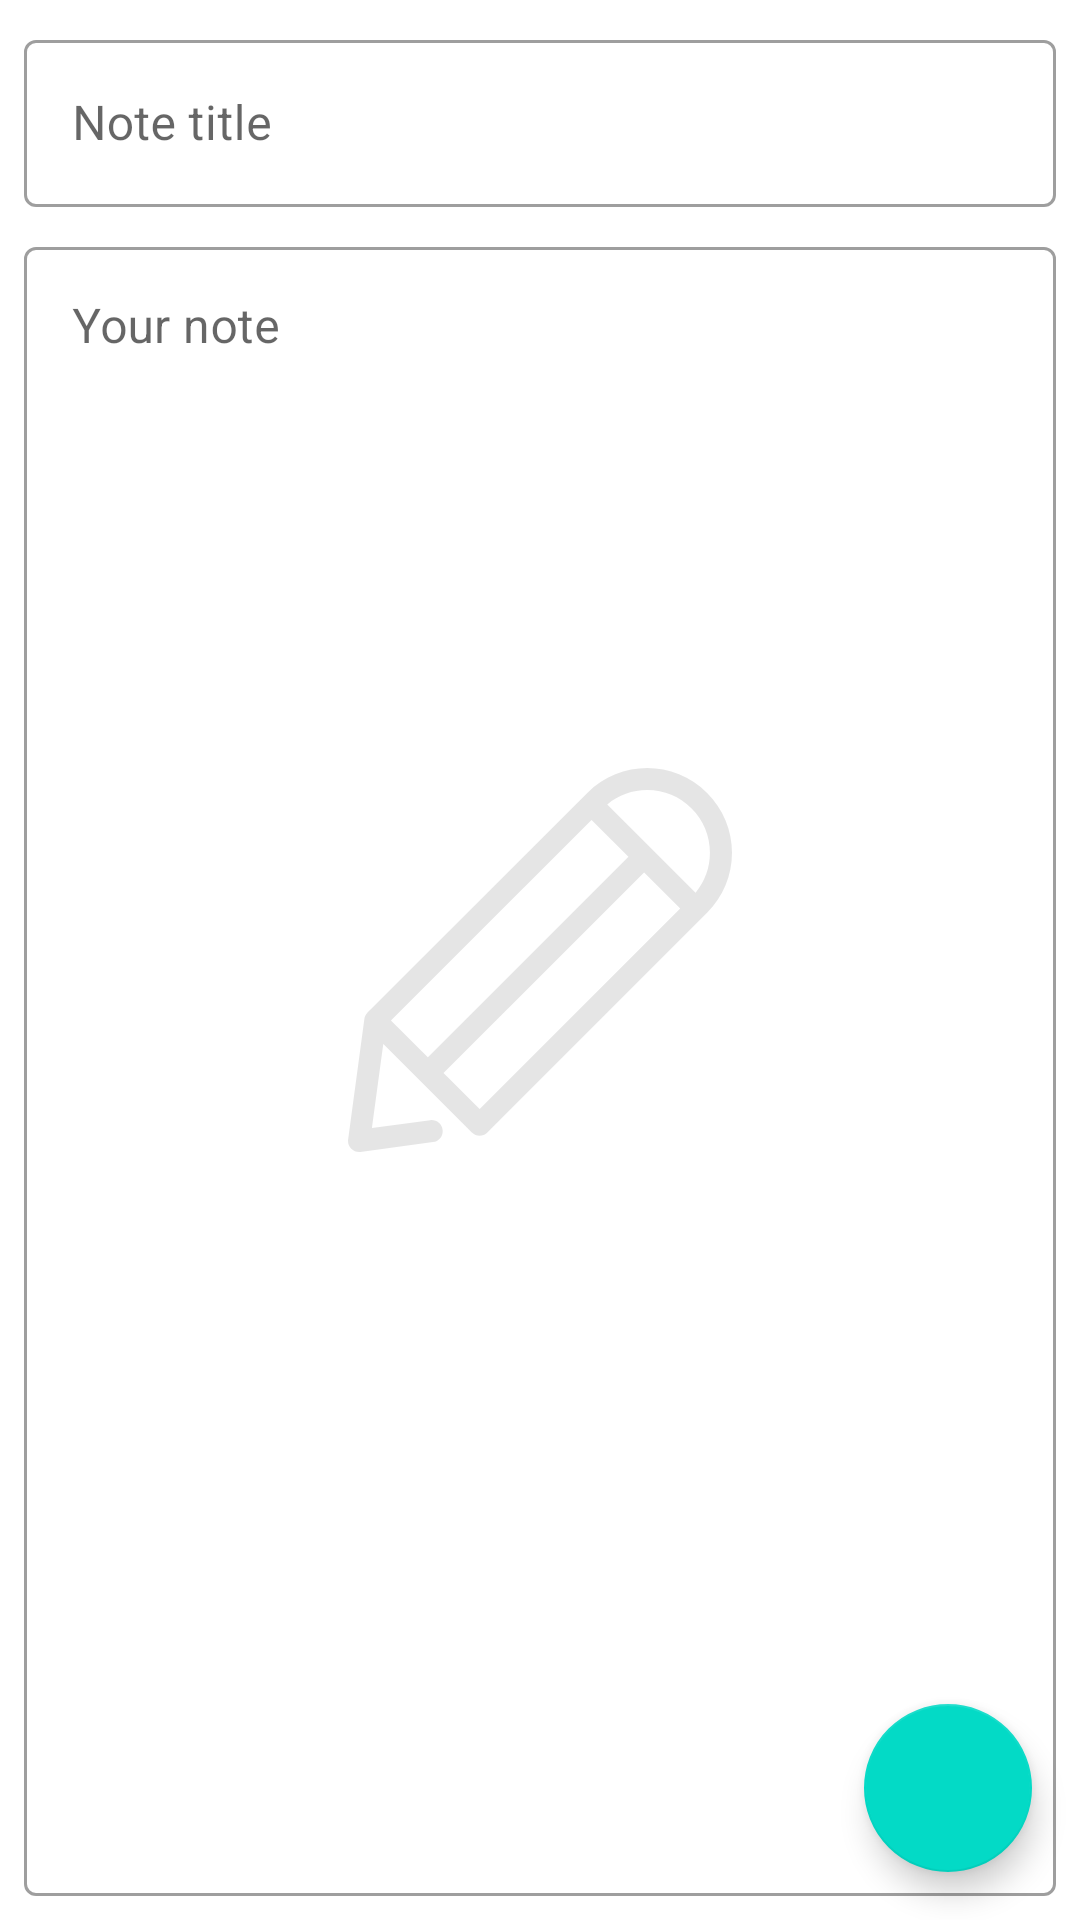

Layout XML and referenced resources for this Android screen:
<!-- AndroidManifest.xml: application theme AppTheme -->
<!-- res/layout/fragment_note_editing.xml -->
<?xml version="1.0" encoding="utf-8"?>
<androidx.constraintlayout.widget.ConstraintLayout xmlns:android="http://schemas.android.com/apk/res/android"
    android:id="@+id/cl_container"
    xmlns:app="http://schemas.android.com/apk/res-auto"
    android:layout_width="match_parent"
    android:layout_height="match_parent">

    <androidx.constraintlayout.widget.Group
        android:id="@+id/group"
        android:layout_width="wrap_content"
        android:layout_height="wrap_content"
        android:visibility="visible"
        app:constraint_referenced_ids="
            til_title, til_body, fab_save, img_logo" />

    <com.google.android.material.textfield.TextInputLayout
        android:id="@+id/til_title"
        style="@style/Widget.MaterialComponents.TextInputLayout.OutlinedBox"
        android:layout_width="match_parent"
        android:layout_height="wrap_content"
        android:layout_marginStart="@dimen/margin_8"
        android:layout_marginTop="@dimen/margin_8"
        android:layout_marginEnd="@dimen/margin_8"
        android:hint="@string/new_note_fragment.edittext.hint.title"
        app:layout_constraintEnd_toEndOf="parent"
        app:layout_constraintStart_toStartOf="parent"
        app:layout_constraintTop_toTopOf="parent">

        <com.google.android.material.textfield.TextInputEditText
            android:id="@+id/et_title"
            android:layout_width="match_parent"
            android:layout_height="wrap_content" />

    </com.google.android.material.textfield.TextInputLayout>

    <com.google.android.material.textfield.TextInputLayout
        android:id="@+id/til_body"
        style="@style/Widget.MaterialComponents.TextInputLayout.OutlinedBox"
        android:layout_width="match_parent"
        android:layout_height="@dimen/match_constraint"
        android:layout_marginStart="@dimen/margin_8"
        android:layout_marginTop="@dimen/margin_8"
        android:layout_marginEnd="@dimen/margin_8"
        android:layout_marginBottom="@dimen/margin_8"
        android:hint="@string/new_note_fragment.edittext.hint.body"
        app:layout_constraintBottom_toBottomOf="parent"
        app:layout_constraintEnd_toEndOf="parent"
        app:layout_constraintStart_toStartOf="parent"
        app:layout_constraintTop_toBottomOf="@+id/til_title">

        <com.google.android.material.textfield.TextInputEditText
            android:id="@+id/et_body"
            style="@style/Widget.MaterialComponents.TextInputEditText.OutlinedBox"
            android:layout_width="match_parent"
            android:layout_height="match_parent"
            android:gravity="start"
            android:inputType="textMultiLine" />

    </com.google.android.material.textfield.TextInputLayout>

    <com.google.android.material.floatingactionbutton.FloatingActionButton
        android:id="@+id/fab_save"
        android:layout_width="wrap_content"
        android:layout_height="wrap_content"
        android:layout_marginEnd="@dimen/margin_8"
        android:layout_marginBottom="@dimen/margin_8"
        android:src="@drawable/ic_save"
        app:layout_constraintBottom_toBottomOf="@+id/til_body"
        app:layout_constraintEnd_toEndOf="@+id/til_body" />

    <androidx.appcompat.widget.AppCompatImageView
        android:id="@+id/img_logo"
        android:layout_width="@dimen/large_icon_size"
        android:layout_height="@dimen/large_icon_size"
        app:layout_constraintBottom_toBottomOf="parent"
        app:layout_constraintEnd_toEndOf="parent"
        app:layout_constraintStart_toStartOf="parent"
        app:layout_constraintTop_toTopOf="parent"
        app:srcCompat="@drawable/ic_edit" />

</androidx.constraintlayout.widget.ConstraintLayout>
<!-- resources referenced by this layout -->
<resources>
  <dimen name="large_icon_size">128dp</dimen>
  <dimen name="margin_8">8dp</dimen>
  <dimen name="match_constraint">0dp</dimen>
  <!-- drawable ic_edit (drawable) -->
  <vector android:alpha="0.1" android:height="24dp"
      android:viewportHeight="469.331" android:viewportWidth="469.331"
      android:width="24dp" xmlns:android="http://schemas.android.com/apk/res/android">
      <path android:fillColor="#FF000000" android:pathData="M438.931,30.403c-40.4,-40.5 -106.1,-40.5 -146.5,0l-268.6,268.5c-2.1,2.1 -3.4,4.8 -3.8,7.7l-19.9,147.4c-0.6,4.2 0.9,8.4 3.8,11.3c2.5,2.5 6,4 9.5,4c0.6,0 1.2,0 1.8,-0.1l88.8,-12c7.4,-1 12.6,-7.8 11.6,-15.2c-1,-7.4 -7.8,-12.6 -15.2,-11.6l-71.2,9.6l13.9,-102.8l108.2,108.2c2.5,2.5 6,4 9.5,4s7,-1.4 9.5,-4l268.6,-268.5c19.6,-19.6 30.4,-45.6 30.4,-73.3S458.531,49.903 438.931,30.403zM297.631,63.403l45.1,45.1l-245.1,245.1l-45.1,-45.1L297.631,63.403zM160.931,416.803l-44.1,-44.1l245.1,-245.1l44.1,44.1L160.931,416.803zM424.831,152.403l-107.9,-107.9c13.7,-11.3 30.8,-17.5 48.8,-17.5c20.5,0 39.7,8 54.2,22.4s22.4,33.7 22.4,54.2C442.331,121.703 436.131,138.703 424.831,152.403z"/>
  </vector>
  <string name="new_note_fragment.edittext.hint.body">Your note</string>
  <string name="new_note_fragment.edittext.hint.title">Note title</string>
  <style name="AppTheme" parent="Theme.MaterialComponents.Light.DarkActionBar">
          <item name="colorPrimary">@color/yellow</item>
          <item name="colorPrimaryDark">@color/dark_yellow</item>
          <item name="colorAccent">@color/brown</item>
      </style>
  <color name="yellow">#FFC107</color>
  <color name="dark_yellow">#FFA000</color>
  <color name="brown">#795548</color>
</resources>
